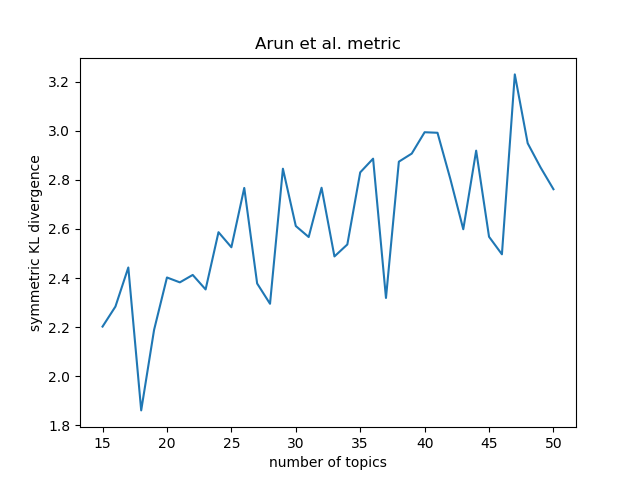

Values plotted in this chart, from the file beside it:
k	arun_value
15	2.202
16	2.284
17	2.443
18	1.861
19	2.189
20	2.402
21	2.382
22	2.413
23	2.354
24	2.587
25	2.525
26	2.767
27	2.378
28	2.295
29	2.845
30	2.612
31	2.567
32	2.768
33	2.488
34	2.537
35	2.83
36	2.886
37	2.319
38	2.874
39	2.907
40	2.994
41	2.992
42	2.803
43	2.599
44	2.919
45	2.568
46	2.497
47	3.229
48	2.949
49	2.85
50	2.762
